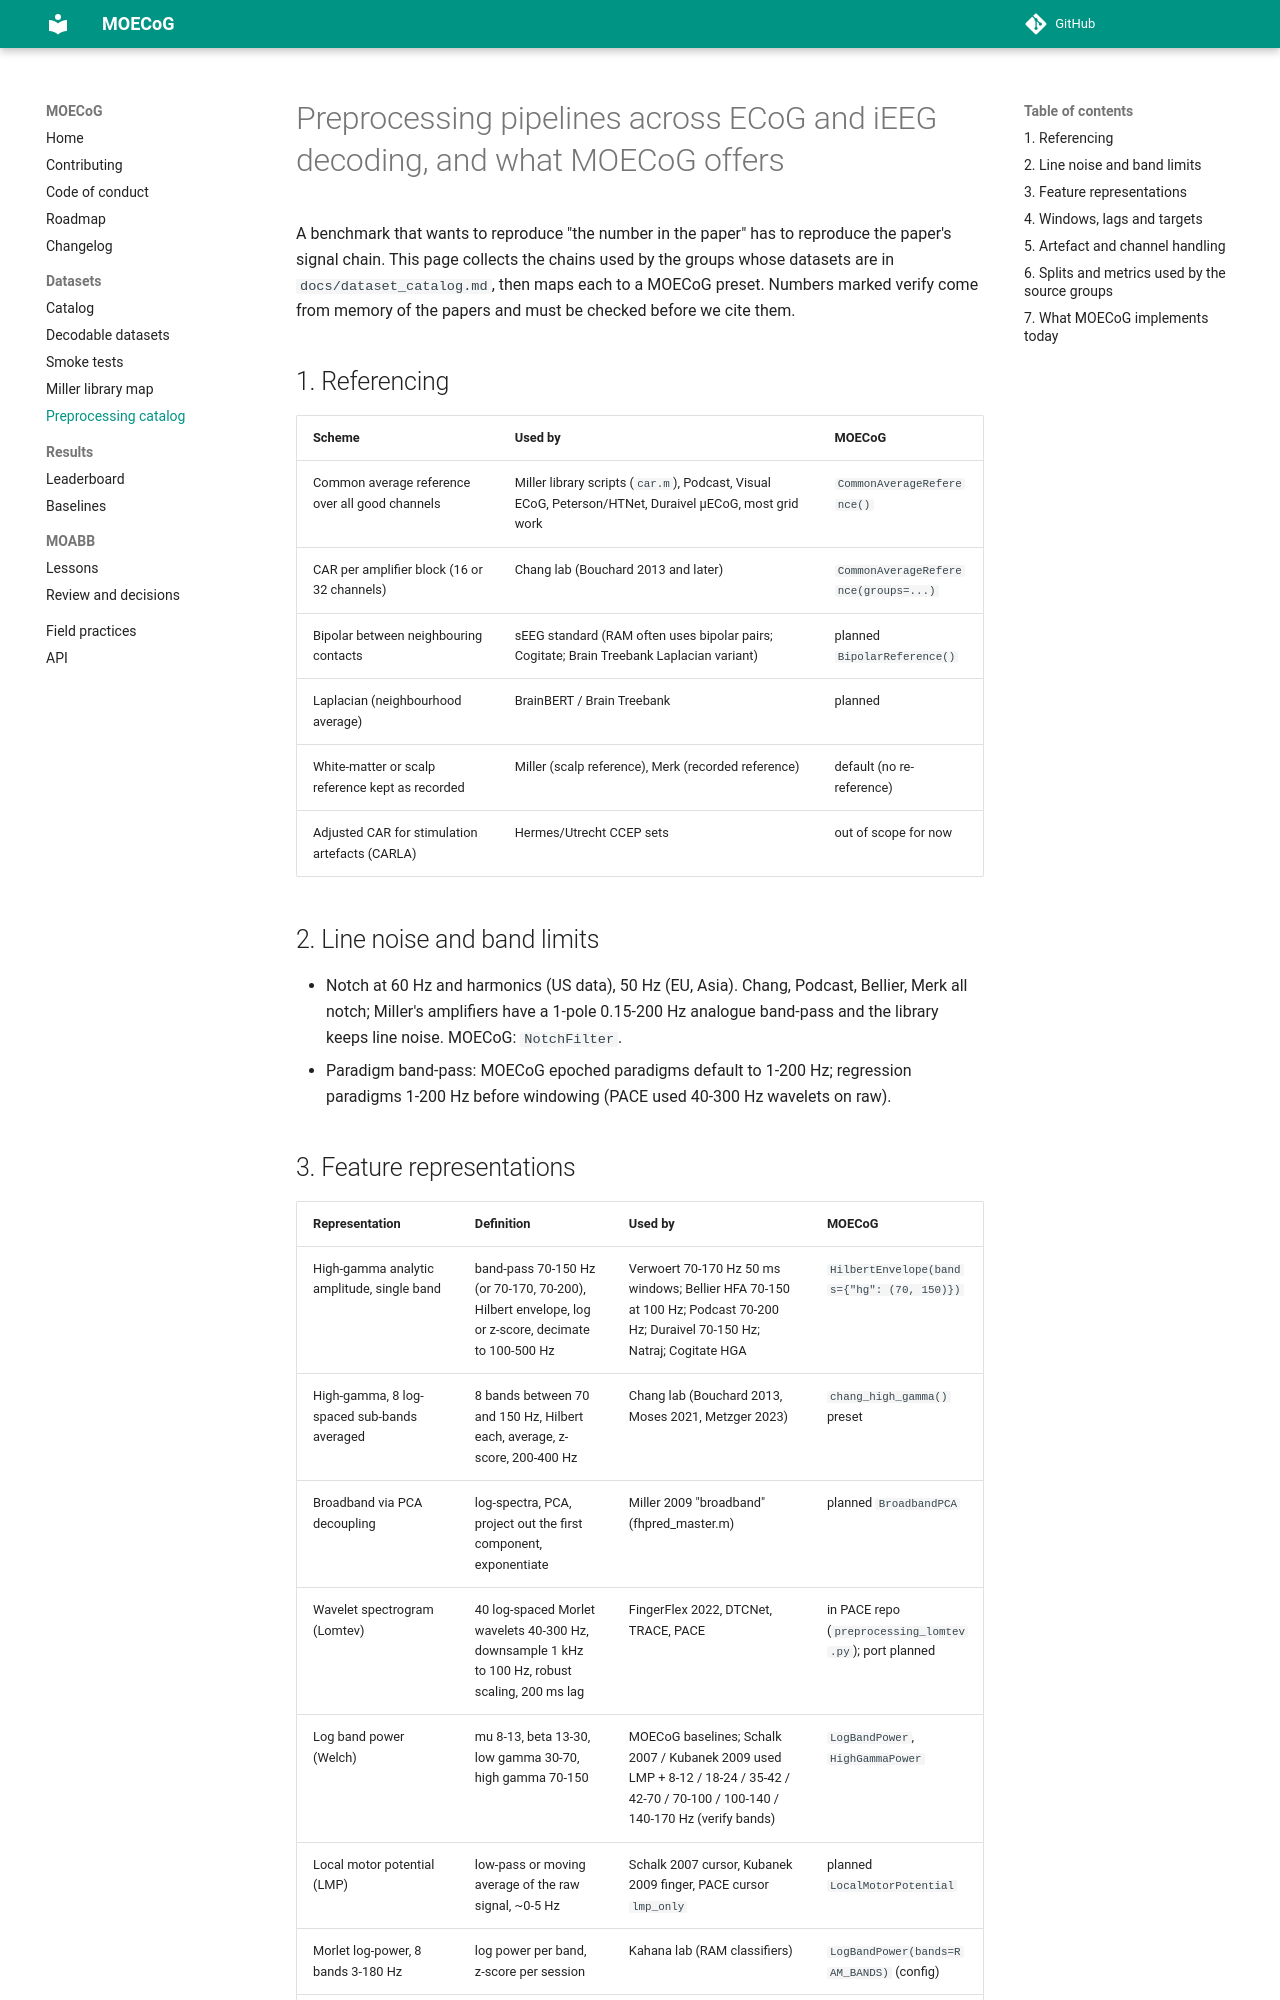

repository: yifan-study/MOECoG · page: preprocessing_catalog/index.html · generator: mkdocs

# Preprocessing pipelines across ECoG and iEEG decoding, and what MOECoG offers

A benchmark that wants to reproduce "the number in the paper" has to reproduce
the paper's signal chain. This page collects the chains used by the groups
whose datasets are in `docs/dataset_catalog.md`, then maps each to a MOECoG
preset. Numbers marked verify come from memory of the papers and must be
checked before we cite them.

## 1. Referencing

| Scheme | Used by | MOECoG |
|---|---|---|
| Common average reference over all good channels | Miller library scripts (`car.m`), Podcast, Visual ECoG, Peterson/HTNet, Duraivel µECoG, most grid work | `CommonAverageReference()` |
| CAR per amplifier block (16 or 32 channels) | Chang lab (Bouchard 2013 and later) | `CommonAverageReference(groups=...)` |
| Bipolar between neighbouring contacts | sEEG standard (RAM often uses bipolar pairs; Cogitate; Brain Treebank Laplacian variant) | planned `BipolarReference()` |
| Laplacian (neighbourhood average) | BrainBERT / Brain Treebank | planned |
| White-matter or scalp reference kept as recorded | Miller (scalp reference), Merk (recorded reference) | default (no re-reference) |
| Adjusted CAR for stimulation artefacts (CARLA) | Hermes/Utrecht CCEP sets | out of scope for now |

## 2. Line noise and band limits

- Notch at 60 Hz and harmonics (US data), 50 Hz (EU, Asia). Chang, Podcast,
  Bellier, Merk all notch; Miller's amplifiers have a 1-pole 0.15-200 Hz
  analogue band-pass and the library keeps line noise. MOECoG: `NotchFilter`.
- Paradigm band-pass: MOECoG epoched paradigms default to 1-200 Hz; regression
  paradigms 1-200 Hz before windowing (PACE used 40-300 Hz wavelets on raw).
